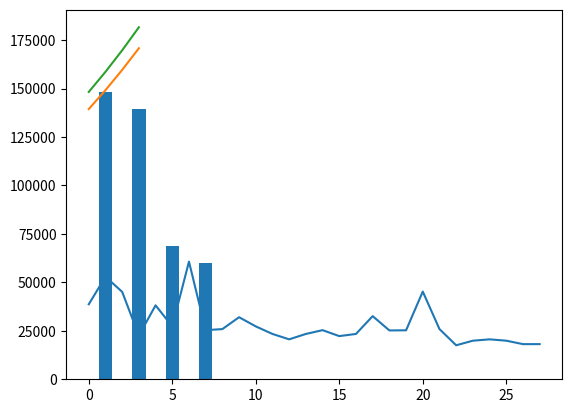

Here is the Python script that generated this plot:
import matplotlib.pyplot as plt
c1_year = 60000                                               #Стоимость 1С в год
internet_year = 12000                                         #Стоимость интернета в год
number_of_students = 20                                       #Количество студентов в группе
bachelor_groups = 4                                           #Количество групп бакалавриата
graduate_groups = 2                                           #Количество групп магистратуры
building_area = 1600                                          #Площадь здания
communal_expenses = building_area * 100                       #Комунальные расходы в год (в среднем 100 руб за кв)
chancellery = 60000                                           #Расходы на канцелярию за 10 месяцев (с учетом бумаги)
siz = 10000                                                   #Септики и маски на 10 месяцев
technology_update = 350000                                    #Стоимость обновления оборудования раз в 5 лет (расходы разделены на год)
#Предметы - Название[Часы лекций, практик]
#1 курс
foreign_language_1 = [0, 64]                                  #Иностранный язык
infor_and_prog = [96, 64]                                     #Информатика и программирование
higher_math_1 = [96, 96]                                      #Высшая математика
discrete_math = [64, 64]                                      #Дискретная математика
robot_programming = [16, 32]                                  #Программирование роботов
pchmi = [16, 16]                                              #Проектирование человеко-машинного интерфейса
computer_math_systems = [16, 16]                              #Системы компьютерной математики
visual_prog_technologies = [16, 32]                           #Технологии визуального программирования
#2 курс
java = [32, 16]                                               #Java
asd = [64, 64]                                                #Алгоритмы и структуры данных
сomputing_systems_architecture = [48, 16]                     #Архитектура вычислительных систем
introduction_to_iot = [16, 32]                                #Введение в интернет вещей
higher_math_2 = [32, 32]                                      #Высшая математика
documenting_software = [16, 32]                               #Документирование ПО
foreign_language_2 = [0, 64]                                  #Иностранный язык
Mathematical_logic_and_theory_of_algorithms = [32, 32]        #Математическая логика и теория алгоритмов
computer_graphics = [32, 32]                                  #Компьютерная графика
software_engineering = [32, 0]                                #Конструирование программного обеспечения
optimization_methods_2 = [32, 16]                             #Методы оптимизации
os = [48, 16]                                                 #Операционные системы
database_technologies = [32, 32]                              #Технологии баз данных
iot_technologies = [16, 32]                                   #Технологии Интернета вещей
#3 курс
parallel_programming = [32, 32]                               #Параллельное программирование
internet_technologies = [16, 16]                              #Технологии сети Интернет
requirements_development_and_analysis = [16, 16]              #Разработка и анализ требований
telecommunication_systems_management = [16, 16]               #Управление системами телекоммуникаций
image_processing = [32, 16]                                   #Обработка изображений
introduction_to_software_engineering = [32, 0]                #Введение в программную инженерию
optimization_methods_3 = [16, 16]                             #Методы оптимизации
computer_networks = [16, 16]                                  #Компьютерные сети
numerical_methods = [32, 32]                                  #Численные методы
prof_cpp = [16, 16]                                           #Профессиональный C++
software_testing = [16, 16]                                   #Тестирование программного обеспечения
programming_tools = [32, 0]                                   #Инструменты программирования
dev_java_network_app = [16, 16]                               #Разработка сетевых приложений на Java
mobile_systems_programming = [32, 16]                         #Программирование мобильных систем
physics = [32, 16]                                            #Физика
familiarization_practice_3 = [48, 0]                          #Ознакомительная практика
technological_practice = [48, 0]                              #Технологическая практика
big_data_engineering = [16, 16]                               #инженерия больших данных
#4 курс
theory_of_automata_and_formal_languages = [32, 32]            #Теория автоматов и формальных языков
economics_of_software_engineering = [32, 16]                  #Экономика программной инженерии
socio_ethical_issues_of_information_technology = [16, 16]     #Социально-этические вопросы информационных технологий
information_tеchnology_security_fundamentals = [24, 0]        #Основы безопасности информационных технологий
operations_research = [48, 24]                                #Исследование операций
systems_theory_and_systems_analysis = [24, 0]                 #Теория систем и системный анализ
software_project_management = [16, 32]                        #Управление программными проектами
distributed_processing_technology = [24, 12]                  #Технология распределённой обработки
design_and_architecture_of_software_systems = [16, 16]        #Проектирование и архитектура программных систем
programming_on_new_architectures = [16, 32]                   #Программирование на новых архитектурах
fundamentals_of_computer_vision = [16, 16]                    #Основы компьютерного зрения
cloud_computing = [12, 12]                                    #Облачные вычисления
research_work_4 = [180, 0]                                    #Научно-исследовательская работа
undergraduate_practice = [180, 0]                             #Преддипломная практика
#5 курс
english_5 = [0, 32]                                           #Английский язык
legal_and_economic_aspects_of_it = [16, 16]                   #Правовые и экономические аспекты ИТ
it_company_economic_statistics = [0, 32]                      #Экономическая статистика ИТ компании
modern_databases = [16, 32]                                   #Современные базы данных
decision_choice_models = [0, 32]                              #Модели выбора решений
it_project_management = [32, 0]                               #Управление ИТ-проектами
analysis_and_software_design = [16, 16]                       #Анализ и проектирование ПО
requirements_analysis = [16, 16]                              #Анализ требований
parallel_numerical_methods = [32, 32]                         #Параллельные численные методы
software_design_patterns = [16, 16]                           #Шаблоны проектирования ПО
modern_computer_graphics = [16, 32]                           #Современная компьютерная графика
iot = [16, 16]                                                #Интернет вещей
big_data = [16, 16]                                           #Большие данные
performance_analysis_and_software_optimization = [16, 16]     #Анализ производительности и оптимизация ПО
programming_in_scripting_languages = [16, 16]                 #Программирование на скриптовых языках
fundamentals_of_robotics = [16, 16]                           #Основы робототехники
familiarization_practice_5 = [20, 0]                          #Ознакомительная практика
research_work_5 = [20, 0]                                     #Научно-исследовательская работа
#6 курс

#ЗП сотрудников
methodist_1 = 35000                                           #Методист
methodist_2 = 36000                                           #Старший методист

accountant_1 = 40000                                          #Бухгалтер
accountant_2 = 45000                                          #Главный бухгалтер

system_administrator = 45000                                  #Системный администратор

сleaner = 20000                                               #Уборщик
cloakroom_attendant = 20000                                   #Гардеробщик
#Функция расчета ЗП преподавателей
#Годовой оклад + нагрузка, деленая на 12 месяцев

def salary_of_employees(lectures, practices, number_of_groups):
    return (192000 + ((lectures * 300) + (practices * 420)) * number_of_groups) /12
#Расчет ЗП преподавателей бакалавриата

teacher_1 = salary_of_employees(infor_and_prog[0] + robot_programming[0] + computer_math_systems[0], 
                                infor_and_prog[1] + robot_programming[1] + computer_math_systems[1], 4)

teacher_2 = salary_of_employees(higher_math_1[0] + higher_math_2[0] +  discrete_math[0] + 
                                Mathematical_logic_and_theory_of_algorithms[0], 0, 8)

teacher_3 = salary_of_employees( 0, foreign_language_1[1] + foreign_language_2[1], 8)
teacher_4 = salary_of_employees(visual_prog_technologies[0] + pchmi[0], visual_prog_technologies[1] + pchmi[1], 4)
teacher_5 = salary_of_employees(java[0] +  asd[0] + сomputing_systems_architecture[0],
                                java[1] +  asd[1] + сomputing_systems_architecture[1], 4)

teacher_6 = salary_of_employees(introduction_to_iot[0] + documenting_software[0] + software_engineering[0], 
                                documenting_software[1] + introduction_to_iot[1], 4)

teacher_7 = salary_of_employees(0, higher_math_1[1] +  discrete_math[1] +
                                Mathematical_logic_and_theory_of_algorithms[1], 8)
                                
teacher_8 = salary_of_employees(computer_graphics[0] + image_processing[0], 
                                computer_graphics[1] + image_processing[1], 4) 

teacher_9 = salary_of_employees(optimization_methods_2[0] + optimization_methods_3[0], 
                                Mathematical_logic_and_theory_of_algorithms[1] + optimization_methods_2[1] + 
                                optimization_methods_3[1], 4)

teacher_10 = salary_of_employees(database_technologies[0] + os[0] + iot_technologies[0], 
                                 database_technologies[1] + os[1] + iot_technologies[1], 4)
                                
teacher_11 = salary_of_employees(parallel_programming[0] + internet_technologies[0] + computer_networks[0], 
                                 computer_networks[1] + parallel_programming[1] + internet_technologies[1], 4)

teacher_12 = salary_of_employees(requirements_development_and_analysis[0] + telecommunication_systems_management[0] +
                                 introduction_to_software_engineering[0],
                                 requirements_development_and_analysis[1] + telecommunication_systems_management[1], 4)

teacher_13 = salary_of_employees(numerical_methods[0], numerical_methods[1], 4)
teacher_14 = salary_of_employees(prof_cpp[0] + software_testing[0] + programming_tools[0], 
                                 prof_cpp[1] + software_testing[1], 4)

teacher_15 = salary_of_employees(dev_java_network_app[0] + mobile_systems_programming[0] + big_data_engineering[0],
                                 dev_java_network_app[1] + mobile_systems_programming[1] + big_data_engineering[1], 4)

teacher_16 = salary_of_employees(familiarization_practice_3[0] + technological_practice[0], 0, 4)
teacher_17 = salary_of_employees(physics[0], physics[1], 8)

teacher_18 = salary_of_employees(theory_of_automata_and_formal_languages[0] + economics_of_software_engineering[0] +
                                 socio_ethical_issues_of_information_technology[0], theory_of_automata_and_formal_languages[1] + economics_of_software_engineering[0] +
                                 socio_ethical_issues_of_information_technology[1] + economics_of_software_engineering[1], 4)

teacher_19 = salary_of_employees(information_tеchnology_security_fundamentals[0] + operations_research[0] +
                                 systems_theory_and_systems_analysis[0], operations_research[1], 4)

teacher_20 = salary_of_employees(software_project_management[0] + distributed_processing_technology[0] + cloud_computing[0],
                                 software_project_management[1] + distributed_processing_technology[1] + cloud_computing[1], 4)

teacher_21 = salary_of_employees(research_work_4[0] + undergraduate_practice[0], 0, 4)
teacher_22 = salary_of_employees(fundamentals_of_computer_vision[0] + programming_on_new_architectures[0] + 
                                 design_and_architecture_of_software_systems[0],
                                 fundamentals_of_computer_vision[1] + programming_on_new_architectures[1] +
                                 design_and_architecture_of_software_systems[1], 4)

#Преподаватели магистратуры
teacher_24 = salary_of_employees(legal_and_economic_aspects_of_it[0] + it_company_economic_statistics[0],
                                 legal_and_economic_aspects_of_it[1] + it_company_economic_statistics[1], 2)

teacher_25 = salary_of_employees(modern_databases[0] + it_project_management[0], 
                                 modern_databases[1] + decision_choice_models[1], 2)

teacher_26 = salary_of_employees(analysis_and_software_design[0] + requirements_analysis[0] + parallel_numerical_methods[0],
                                 analysis_and_software_design[1] + requirements_analysis[1] + parallel_numerical_methods[1], 2)

teacher_27 = salary_of_employees(software_design_patterns[0] + modern_computer_graphics[0] + iot[0],
                                 software_design_patterns[1] + modern_computer_graphics[1] + iot[1], 2)

teacher_28 = salary_of_employees(big_data[0] + performance_analysis_and_software_optimization[0] + research_work_5[0],
                                 big_data[1] + performance_analysis_and_software_optimization[1], 2)

teacher_29 = salary_of_employees(programming_in_scripting_languages[0] + fundamentals_of_robotics[0] + familiarization_practice_5[0],
                                 programming_in_scripting_languages[1] + fundamentals_of_robotics[1], 2)

def taxes (zp):
    return zp - (zp * 0.13)
x = [taxes(teacher_1), taxes(teacher_2), taxes(teacher_3), taxes(teacher_4), taxes(teacher_5), taxes(teacher_6), 
     taxes(teacher_7), taxes(teacher_8), taxes(teacher_9), taxes(teacher_10), taxes(teacher_11), taxes(teacher_12),
     taxes(teacher_13), taxes(teacher_14), taxes(teacher_15), taxes(teacher_16), taxes(teacher_17), taxes(teacher_18), 
     taxes(teacher_19), taxes(teacher_20), taxes(teacher_21), taxes(teacher_22), taxes(teacher_24), 
     taxes(teacher_25), taxes(teacher_26), taxes(teacher_27), taxes(teacher_28), taxes(teacher_29)]


print("ЗП преподавателей:")
plt.plot(x)
plt.show()
#ЗП преподавателей:

#Расчет общих затрат в год при очном обучении

total_costs_offline = c1_year + internet_year + communal_expenses + chancellery + siz + technology_update + (methodist_1*12) + \
        (methodist_2 * 12) + (accountant_1 * 12) + (accountant_2 * 12) + (system_administrator * 12) + (сleaner * 12) + \
        (cloakroom_attendant * 12)

print ("Затраты в год при очном обучении: ", total_costs_offline)

total_coast_offline_std = total_costs_offline / ((bachelor_groups + graduate_groups) * number_of_students)
print("Распределение общих затрат на всех студентов: ", total_coast_offline_std)
#Расчет общих затрат в год при очном обучении
total_coast_online = c1_year + internet_year + (methodist_1 * 12) + \
        (methodist_2 * 12) + (accountant_1 * 12) + (accountant_2 * 12) + (system_administrator * 12)

print ("Затраты в год при дистанционном обучении: ", total_coast_online)

total_coast_online_std = total_coast_online / ((bachelor_groups + graduate_groups) * number_of_students)
print("Распределение общих затрат на всех студентов: ", total_coast_online_std)
#Затраты на выплаты ЗП преподавателем бакалавриата (включая налоги)
costs_of_salary_bachelor = (teacher_1 + teacher_2 + teacher_3 + teacher_4 + teacher_5 + teacher_6 + teacher_7 + teacher_8 + \
                        teacher_9 + teacher_10 + teacher_11 + teacher_12 + teacher_13 + teacher_14 + teacher_15 + \
                        teacher_16 + teacher_17 + teacher_18 + teacher_19 + teacher_20 + teacher_21 + teacher_22) * 12

print("Затраты на выплаты ЗП преподавателем бакалавриата: ", costs_of_salary_bachelor)

costs_of_salary_bachelor_std = costs_of_salary_bachelor / (bachelor_groups * number_of_students)
print("Распределение на студентов бакалавриата: ", costs_of_salary_bachelor_std)
#Затраты на выплаты ЗП преподавателем магистратуры (включая налоги)
costs_of_salary_of_magistracy = (teacher_24 + teacher_25 + teacher_26 + teacher_27 + teacher_28 + teacher_29) * 12

print("Затраты на выплаты ЗП преподавателем магистратуры: ", costs_of_salary_of_magistracy)

costs_of_salary_of_magistracy_std = costs_of_salary_of_magistracy / (graduate_groups * number_of_students)
print("Распределение на студентов магистратуры: ", costs_of_salary_of_magistracy_std)
#Распределение суммартных затрат на студента очного обучения (бакалавриат) 
bak = total_coast_offline_std + costs_of_salary_bachelor_std
print("Распределение суммартных затрат на студента очного обучения (бакалавриат, учебный год): ", bak)
#Распределение суммартных затрат на студента очного обучения (магистратура) 
mag = total_coast_offline_std + costs_of_salary_of_magistracy_std
print("Распределение суммартных затрат на студента очного обучения (магистратура, учебный год): ", mag)
#Распределение суммартных затрат на студента дистанционного обучения (бакалавриат) 
bak_online = total_coast_online_std + costs_of_salary_bachelor_std
print("Распределение суммартных затрат на студента дистанционного обучения (бакалавриат, учебный год): ", bak_online)
#Распределение суммартных затрат на студента очного обучения (магистратура) 
mag_online = total_coast_online_std + costs_of_salary_of_magistracy_std
print("Распределение суммартных затрат на студента очного обучения (магистратура, учебный год): ", mag_online)
print("Сравнение цен очного и дистанционного обучения в год")
x = [1, 3, 5, 7]
z1 = [bak, bak_online, mag, mag_online]

plt.bar(x, z1)

#Цена за полное обучение с учетом инфляции (7%)

bak_online_1 = bak_online                                 #1 год
bak_online_2 = bak_online_1 + (bak_online_1 * 0.07)       #2 год
bak_online_3 = bak_online_2 + (bak_online_2 * 0.07)       #3 год
bak_online_4 = bak_online_3 + (bak_online_3 * 0.07)       #4 год
mag_online_5 = mag_online                                 #5 год

bak_offline_1 = bak
bak_offline_2 = bak_offline_1 + (bak_offline_1 * 0.07)
bak_offline_3 = bak_offline_2 + (bak_offline_2 * 0.07)
bak_offline_4 = bak_offline_3 + (bak_offline_3 * 0.07)

mag_offline_5 = mag
#Изменение цены обучения из-за инфляции
print("Изменение цены обучения из-за инфляции \n")

x = [bak_online_1, bak_online_2, bak_online_3, bak_online_4]
print("Бакалавриат в дистанционном формате:")
plt.plot(x)
plt.show()

x = [bak_offline_1, bak_offline_2, bak_offline_3, bak_offline_4]
print("Бакалавриат в очном формате:")
plt.plot(x)
plt.show()